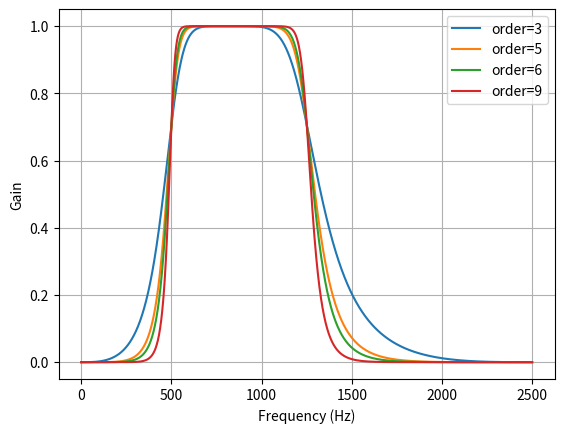
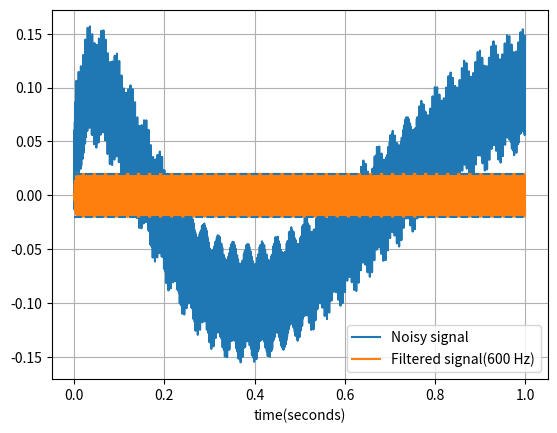

Python code for these plots, in order:
from scipy.signal import butter, lfilter, freqz
import numpy as np 
from matplotlib import pyplot as plt 
from matplotlib import style

def butter_bandpass(low_cut, high_cut, sampling_rate, order=5):
    nyq = 0.5 * sampling_rate
    low = low_cut / nyq
    high = high_cut / nyq
    b, a = butter(order, [low, high], btype="band")
    return b, a

def butter_bandpass_filter(input_signal, low_cut, high_cut, sampling_rate, order=5):
    b, a = butter_bandpass(low_cut, high_cut, sampling_rate, order=order)
    y = lfilter(b, a, input_signal)
    return y

def run():
    fs = 5000
    lowcut = 500
    highcut = 1250

    plt.figure(1)

    for order in [3, 5, 6, 9]:
        b, a = butter_bandpass(lowcut, highcut, fs, order=order)
        w, h= freqz(b, a, worN=2000)
        plt.plot((fs*0.5/np.pi)*w, abs(h), label="order=%d"%order)
    
    plt.xlabel("Frequency (Hz)")
    plt.ylabel("Gain")
    plt.grid()
    plt.legend(loc="best")

    #Test Filter

    T = 1
    nsamples = T*fs
    t = np.linspace(0, T, nsamples)
    a = 0.02
    f0 = 600
    x1 = 0.1*np.sin(2*np.pi*1.2*np.sqrt(t))
    x2 = 0.01*np.cos(2*np.pi*312*t*0.1)
    x3 = a*np.cos(2*np.pi*f0*t+.11)
    x4 = 0.03*np.cos(2*np.pi*2000*t)

    x = x1 + x2 + x3 + x4
    plt.figure(2)
    plt.plot(t, x, label="Noisy signal")

    y = butter_bandpass_filter(x, lowcut, highcut, fs, order=6)
    plt.plot(t, y, label="Filtered signal(%g Hz)" %f0)
    plt.xlabel("time(seconds)")
    plt.hlines([-a, a], 0, T , linestyles="--")
    plt.grid()
    plt.axis('tight')
    plt.legend(loc="best")

    plt.show()




run()

